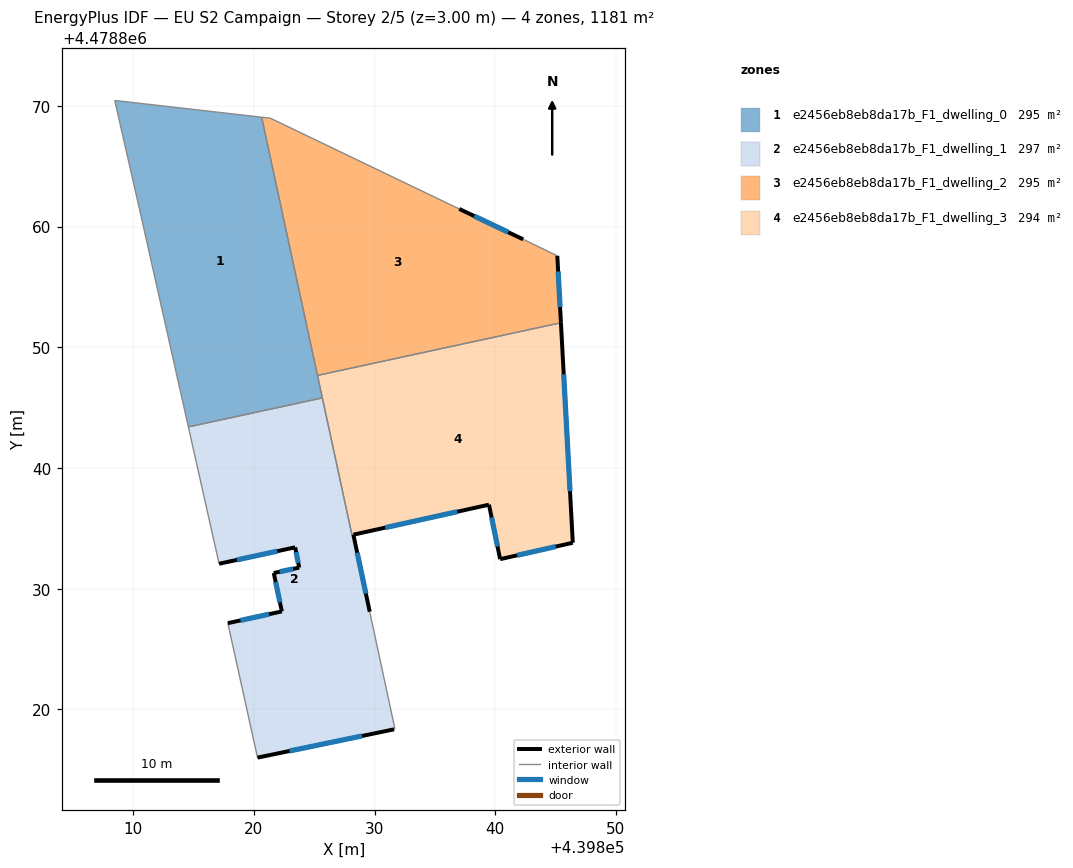
=== STOREY PLAN SPEC (per zone: floor XY polygon, exterior-wall plan segments, windows/doors) ===
zone 1: e2456eb8eb8da17b_F1_dwelling_0  (295.2 m²)
  floor: (439825.67, 4478845.80) (439820.64, 4478869.07) (439808.47, 4478870.45) (439810.63, 4478860.96) (439814.57, 4478843.40)
  interior walls: 6
zone 2: e2456eb8eb8da17b_F1_dwelling_1  (296.8 m²)
  floor: (439831.61, 4478818.34) (439831.69, 4478818.36) (439829.60, 4478828.09) (439828.24, 4478834.47) (439828.13, 4478834.45) (439825.67, 4478845.80) (439814.57, 4478843.40) (439817.11, 4478832.07) (439823.42, 4478833.42) (439823.75, 4478831.75) (439821.65, 4478831.30) (439822.32, 4478828.12) (439817.84, 4478827.14) (439820.30, 4478816.00)
  exterior wall: (439831.61, 4478818.34) – (439820.30, 4478816.00)  [11.6 m]
    window: (439828.96, 4478817.79) – (439822.95, 4478816.55)  [9.8 m²]
  exterior wall: (439817.84, 4478827.14) – (439822.32, 4478828.12)  [4.6 m]
    window: (439818.89, 4478827.37) – (439821.27, 4478827.89)  [3.9 m²]
  exterior wall: (439822.32, 4478828.12) – (439821.65, 4478831.30)  [3.3 m]
    window: (439822.16, 4478828.86) – (439821.80, 4478830.55)  [2.8 m²]
  exterior wall: (439821.65, 4478831.30) – (439823.75, 4478831.75)  [2.2 m]
    window: (439822.14, 4478831.40) – (439823.26, 4478831.64)  [1.8 m²]
  exterior wall: (439823.75, 4478831.75) – (439823.42, 4478833.42)  [1.7 m]
    window: (439823.67, 4478832.14) – (439823.50, 4478833.03)  [1.5 m²]
  exterior wall: (439823.42, 4478833.42) – (439817.11, 4478832.07)  [6.4 m]
    window: (439821.94, 4478833.11) – (439818.59, 4478832.38)  [5.5 m²]
  exterior wall: (439828.24, 4478834.47) – (439829.60, 4478828.09)  [6.5 m]
    window: (439828.56, 4478832.98) – (439829.28, 4478829.58)  [5.5 m²]
  interior walls: 7
zone 3: e2456eb8eb8da17b_F1_dwelling_2  (295.2 m²)
  floor: (439845.44, 4478852.03) (439845.14, 4478857.58) (439842.31, 4478858.95) (439837.02, 4478861.47) (439821.36, 4478868.99) (439820.64, 4478869.07) (439825.27, 4478847.67)
  exterior wall: (439845.14, 4478857.58) – (439845.44, 4478852.03)  [5.6 m]
    window: (439845.21, 4478856.28) – (439845.37, 4478853.33)  [4.7 m²]
  exterior wall: (439837.02, 4478861.47) – (439842.31, 4478858.95)  [5.9 m]
    window: (439838.26, 4478860.88) – (439841.07, 4478859.54)  [5.0 m²]
  interior walls: 5
zone 4: e2456eb8eb8da17b_F1_dwelling_3  (293.7 m²)
  floor: (439846.42, 4478833.80) (439845.44, 4478852.03) (439825.27, 4478847.67) (439828.13, 4478834.45) (439828.25, 4478834.47) (439839.48, 4478836.96) (439840.40, 4478832.44)
  exterior wall: (439845.44, 4478852.03) – (439846.42, 4478833.80)  [18.3 m]
    window: (439845.67, 4478847.77) – (439846.19, 4478838.07)  [15.5 m²]
  exterior wall: (439846.42, 4478833.80) – (439840.40, 4478832.44)  [6.2 m]
    window: (439845.01, 4478833.49) – (439841.81, 4478832.76)  [5.2 m²]
  exterior wall: (439840.40, 4478832.44) – (439839.48, 4478836.96)  [4.6 m]
    window: (439840.19, 4478833.50) – (439839.70, 4478835.90)  [3.9 m²]
  exterior wall: (439839.48, 4478836.96) – (439828.25, 4478834.47)  [11.5 m]
    window: (439836.85, 4478836.38) – (439830.88, 4478835.06)  [9.8 m²]
  interior walls: 4

=== DERIVED (storey summary) ===
Building: EU S2 Campaign
Storey: 2 of 5  (floor level z = 3.00 m)
Storey gross floor area: 1180.9 m²
Zones on this storey: 4
  - e2456eb8eb8da17b_F1_dwelling_0: floor 295.2 m²
  - e2456eb8eb8da17b_F1_dwelling_1: floor 296.8 m²; exterior wall 36.2 m (108.7 m²); 7 window(s) 30.7 m²; WWR 28.3%
  - e2456eb8eb8da17b_F1_dwelling_2: floor 295.2 m²; exterior wall 11.4 m (34.3 m²); 2 window(s) 9.7 m²; WWR 28.3%
  - e2456eb8eb8da17b_F1_dwelling_3: floor 293.7 m²; exterior wall 40.5 m (121.6 m²); 4 window(s) 34.4 m²; WWR 28.3%
Zone adjacency (shared interzone walls):
  - e2456eb8eb8da17b_F1_dwelling_0 ↔ e2456eb8eb8da17b_F1_dwelling_1
  - e2456eb8eb8da17b_F1_dwelling_0 ↔ e2456eb8eb8da17b_F1_dwelling_2
  - e2456eb8eb8da17b_F1_dwelling_0 ↔ e2456eb8eb8da17b_F1_dwelling_3
  - e2456eb8eb8da17b_F1_dwelling_1 ↔ e2456eb8eb8da17b_F1_dwelling_3
  - e2456eb8eb8da17b_F1_dwelling_2 ↔ e2456eb8eb8da17b_F1_dwelling_3